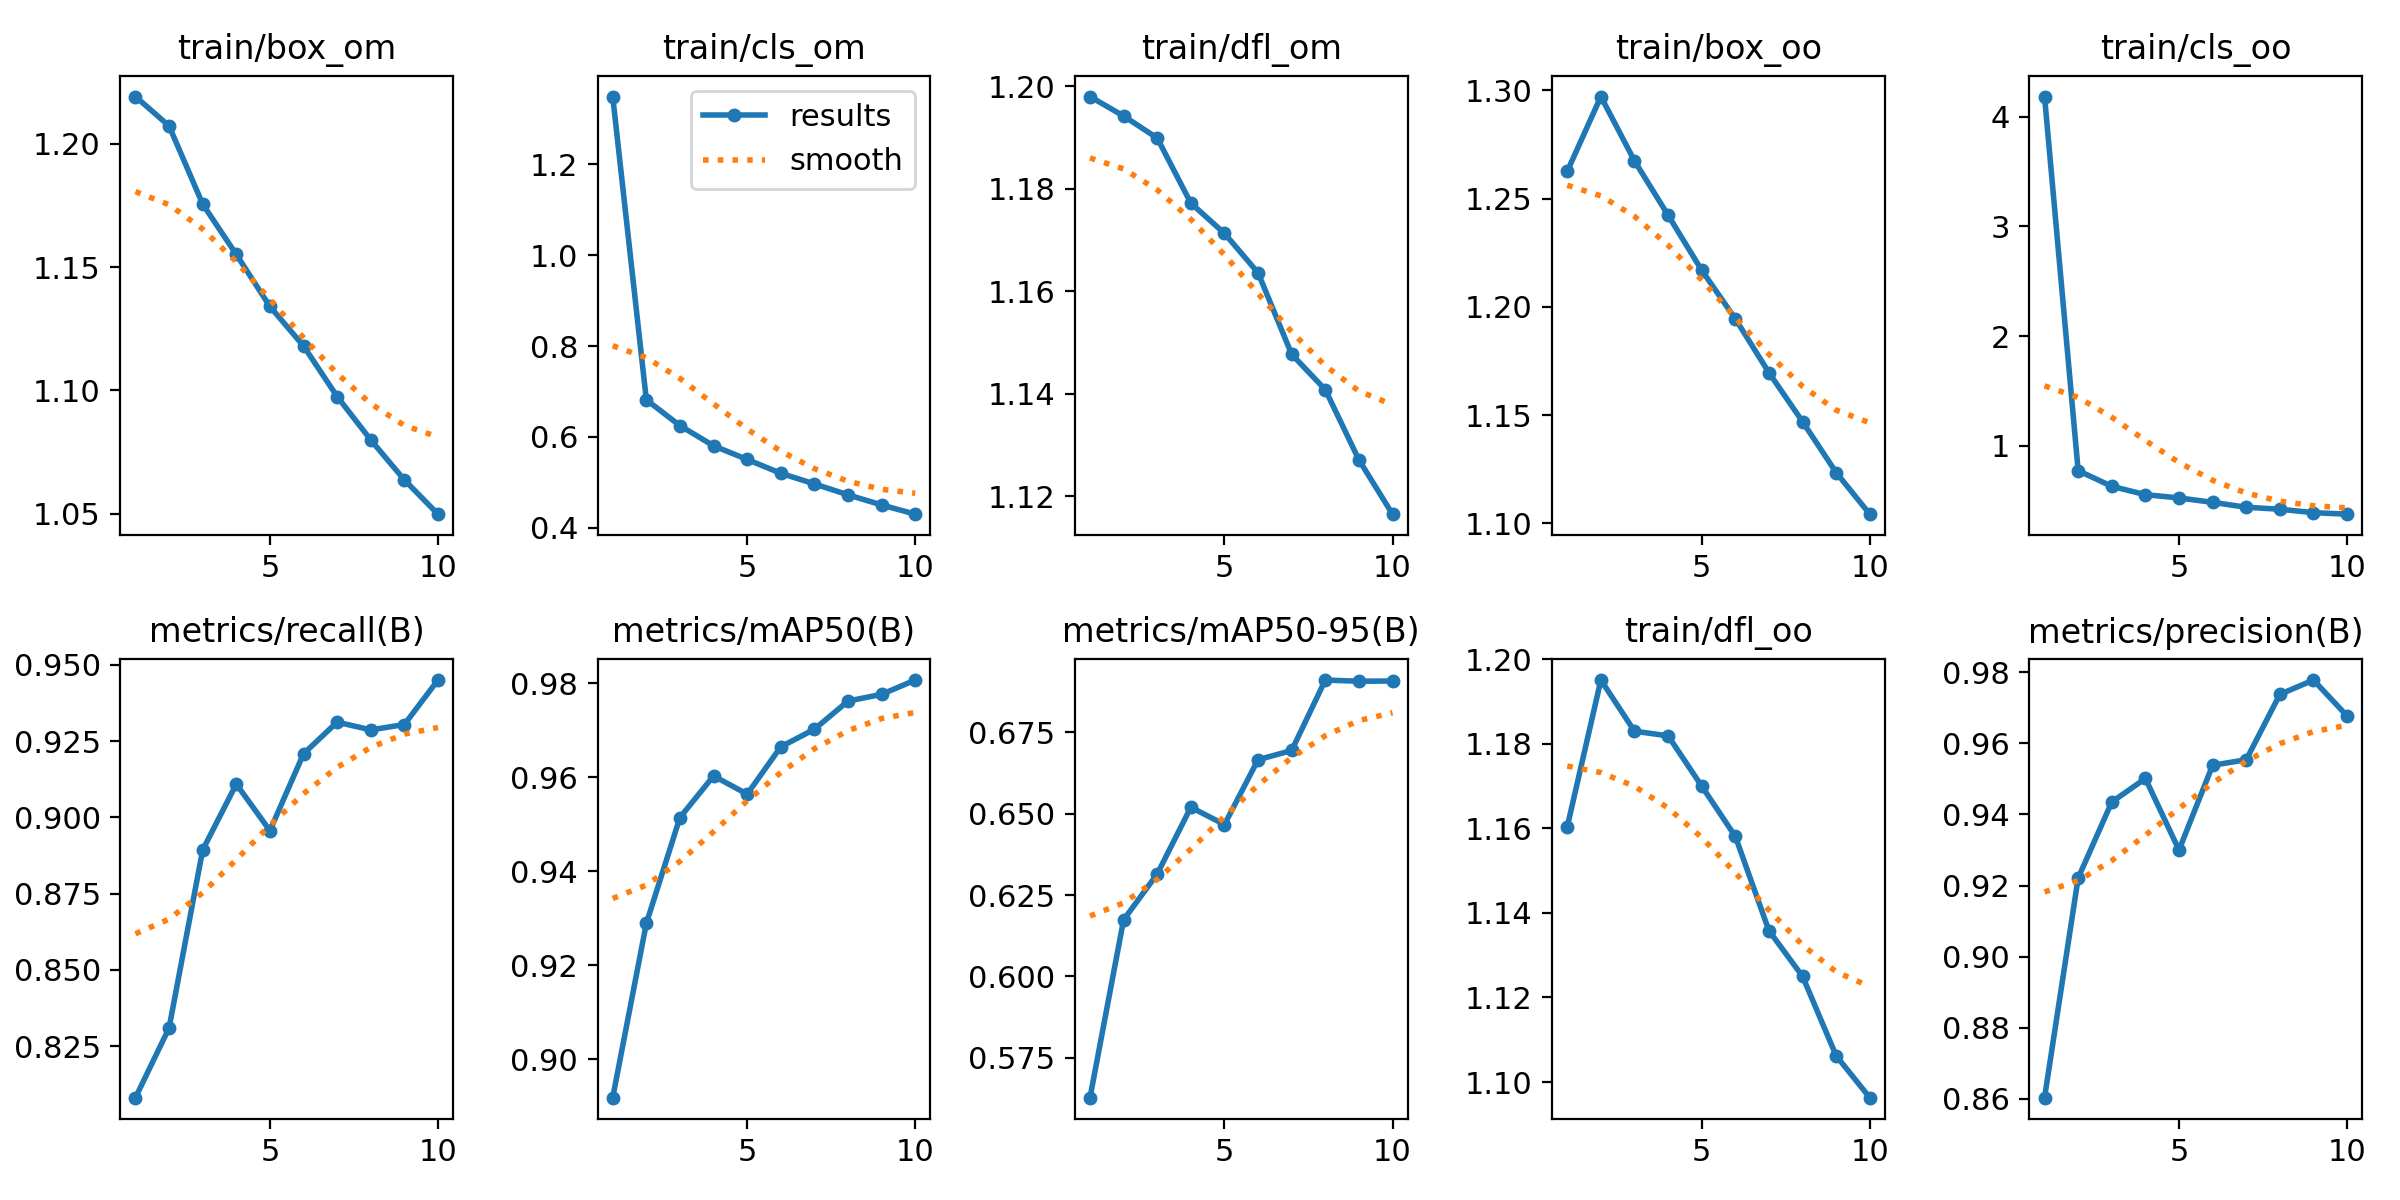

The file beside this chart, header and first rows:
epoch, train/box_om, train/cls_om, train/dfl_om, train/box_oo, train/cls_oo, train/dfl_oo, metrics/precision(B), metrics/recall(B), metrics/mAP50(B), metrics/mAP50-95(B), val/box_om, val/cls_om, val/dfl_om, val/box_oo, val/cls_oo, val/dfl_oo, lr/pg0, lr/pg1, lr/pg2
1, 1.219, 1.349, 1.198, 1.263, 4.184, 1.16, 0.8603, 0.8082, 0.8919, 0.5627, 1.233, 0.7295, 1.196, 1.293, 1.036, 1.194, 0.0006661, 0.0006661, 0.0006661
2, 1.207, 0.6817, 1.194, 1.297, 0.7744, 1.195, 0.9221, 0.831, 0.9289, 0.6174, 1.181, 0.5912, 1.176, 1.241, 0.6098, 1.181, 0.001201, 0.001201, 0.001201
3, 1.175, 0.6249, 1.19, 1.267, 0.6316, 1.183, 0.9435, 0.8893, 0.9514, 0.6315, 1.174, 0.5637, 1.18, 1.239, 0.5211, 1.177, 0.001604, 0.001604, 0.001604
4, 1.155, 0.5805, 1.177, 1.242, 0.5555, 1.182, 0.9501, 0.9109, 0.9603, 0.652, 1.149, 0.5205, 1.167, 1.204, 0.4688, 1.173, 0.001406, 0.001406, 0.001406
5, 1.134, 0.5504, 1.171, 1.217, 0.5256, 1.17, 0.93, 0.8956, 0.9564, 0.6467, 1.149, 0.531, 1.159, 1.203, 0.4663, 1.149, 0.001406, 0.001406, 0.001406
6, 1.118, 0.52, 1.164, 1.194, 0.4856, 1.158, 0.9538, 0.9208, 0.9665, 0.6666, 1.12, 0.5018, 1.144, 1.168, 0.4387, 1.136, 0.001208, 0.001208, 0.001208
7, 1.097, 0.4966, 1.148, 1.17, 0.4409, 1.136, 0.9554, 0.9312, 0.9702, 0.6694, 1.109, 0.4606, 1.134, 1.15, 0.407, 1.125, 0.00101, 0.00101, 0.00101
8, 1.08, 0.4726, 1.141, 1.147, 0.4227, 1.125, 0.9738, 0.9287, 0.9762, 0.6911, 1.083, 0.4397, 1.112, 1.123, 0.3864, 1.101, 0.000812, 0.000812, 0.000812
9, 1.064, 0.4502, 1.127, 1.123, 0.3916, 1.106, 0.9778, 0.9304, 0.9776, 0.6907, 1.077, 0.4379, 1.115, 1.121, 0.3701, 1.101, 0.000614, 0.000614, 0.000614
10, 1.05, 0.43, 1.117, 1.104, 0.3777, 1.096, 0.9677, 0.945, 0.9807, 0.6908, 1.085, 0.4216, 1.118, 1.115, 0.3682, 1.101, 0.000416, 0.000416, 0.000416
